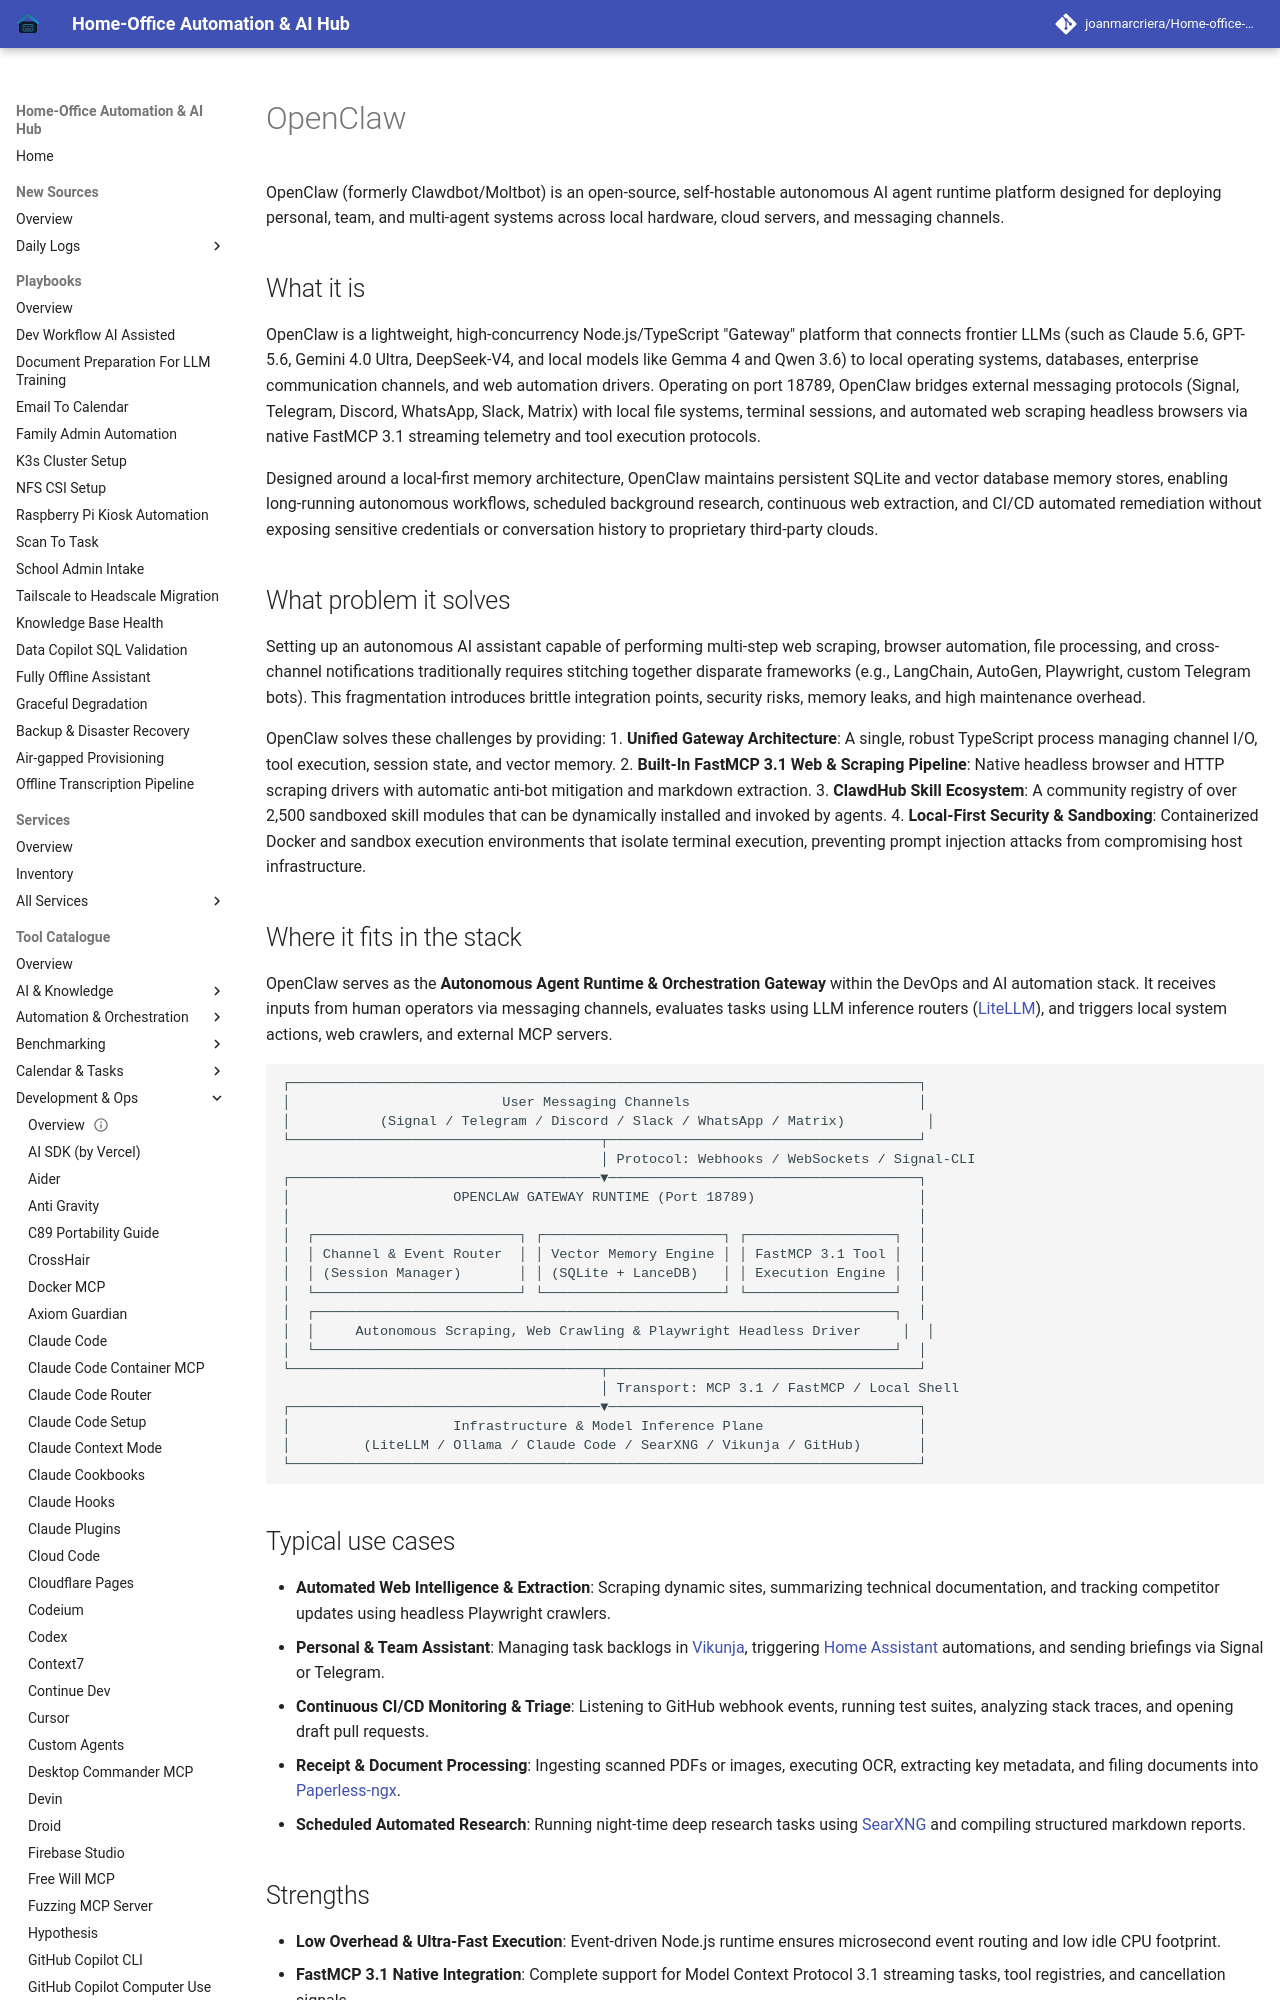

repository: joanmarcriera/Home-office-automations · page: tools/development_ops/openclaw/index.html · generator: mkdocs

# OpenClaw

OpenClaw (formerly Clawdbot/Moltbot) is an open-source, self-hostable autonomous AI agent runtime platform designed for deploying personal, team, and multi-agent systems across local hardware, cloud servers, and messaging channels.

## What it is
OpenClaw is a lightweight, high-concurrency Node.js/TypeScript "Gateway" platform that connects frontier LLMs (such as Claude 5.6, GPT-5.6, Gemini 4.0 Ultra, DeepSeek-V4, and local models like Gemma 4 and Qwen 3.6) to local operating systems, databases, enterprise communication channels, and web automation drivers. Operating on port 18789, OpenClaw bridges external messaging protocols (Signal, Telegram, Discord, WhatsApp, Slack, Matrix) with local file systems, terminal sessions, and automated web scraping headless browsers via native FastMCP 3.1 streaming telemetry and tool execution protocols.

Designed around a local-first memory architecture, OpenClaw maintains persistent SQLite and vector database memory stores, enabling long-running autonomous workflows, scheduled background research, continuous web extraction, and CI/CD automated remediation without exposing sensitive credentials or conversation history to proprietary third-party clouds.

## What problem it solves
Setting up an autonomous AI assistant capable of performing multi-step web scraping, browser automation, file processing, and cross-channel notifications traditionally requires stitching together disparate frameworks (e.g., LangChain, AutoGen, Playwright, custom Telegram bots). This fragmentation introduces brittle integration points, security risks, memory leaks, and high maintenance overhead.

OpenClaw solves these challenges by providing:
1. **Unified Gateway Architecture**: A single, robust TypeScript process managing channel I/O, tool execution, session state, and vector memory.
2. **Built-In FastMCP 3.1 Web & Scraping Pipeline**: Native headless browser and HTTP scraping drivers with automatic anti-bot mitigation and markdown extraction.
3. **ClawdHub Skill Ecosystem**: A community registry of over 2,500 sandboxed skill modules that can be dynamically installed and invoked by agents.
4. **Local-First Security & Sandboxing**: Containerized Docker and sandbox execution environments that isolate terminal execution, preventing prompt injection attacks from compromising host infrastructure.
